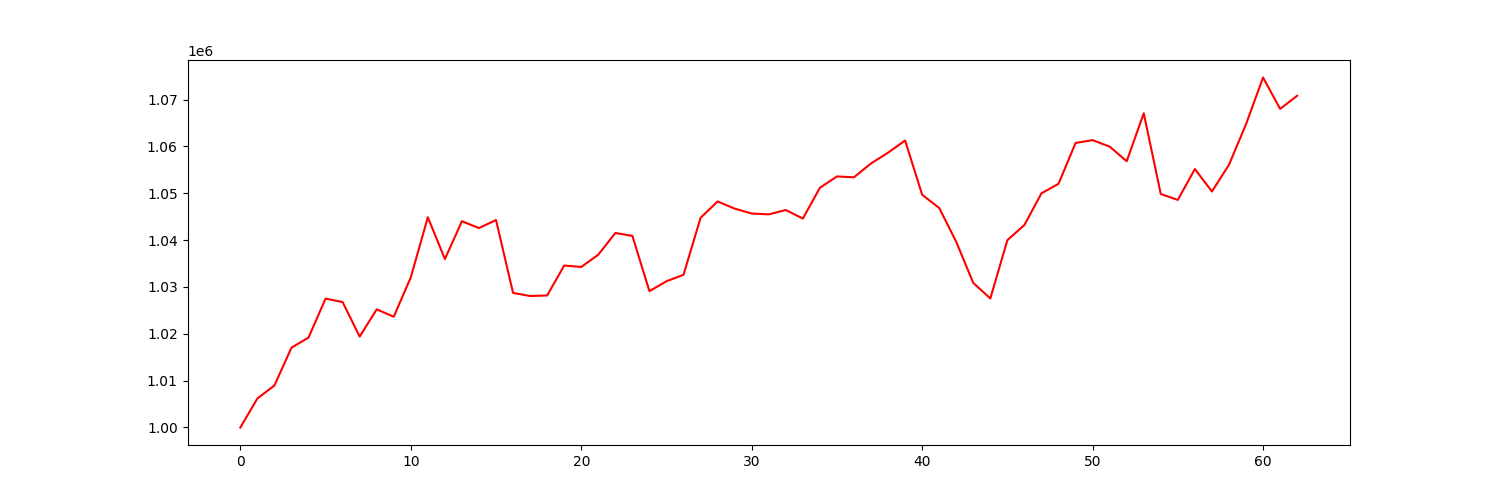

Data behind this chart, as committed beside it:
account_value, date, daily_return
1000000, 2019-01-03, 
1006198, 2019-01-04, 0.006198
1008966, 2019-01-07, 0.002751
1017043, 2019-01-08, 0.008004
1019192, 2019-01-09, 0.002113
1027521, 2019-01-10, 0.008173
1026774, 2019-01-11, -0.0007276
1019411, 2019-01-14, -0.007171
1025222, 2019-01-15, 0.0057
1023652, 2019-01-16, -0.001531
1032056, 2019-01-17, 0.00821
1044889, 2019-01-18, 0.01243
1035963, 2019-01-22, -0.008542
1044031, 2019-01-23, 0.007789
1042574, 2019-01-24, -0.001396
1044294, 2019-01-25, 0.00165
1028732, 2019-01-28, -0.0149
1028070, 2019-01-29, -0.0006439
1028186, 2019-01-30, 0.0001131
1034576, 2019-01-31, 0.006214
1034268, 2019-02-01, -0.0002975
1036885, 2019-02-04, 0.002531
1041525, 2019-02-05, 0.004475
1040901, 2019-02-06, -0.0005996
1029108, 2019-02-07, -0.01133
1031218, 2019-02-08, 0.00205
1032600, 2019-02-11, 0.00134
1044761, 2019-02-12, 0.01178
1048259, 2019-02-13, 0.003348
1046729, 2019-02-14, -0.001459
1045683, 2019-02-15, -0.001
1045500, 2019-02-19, -0.000175
1046427, 2019-02-20, 0.0008869
1044606, 2019-02-21, -0.00174
1051166, 2019-02-22, 0.006279
1053595, 2019-02-25, 0.00231
1053416, 2019-02-26, -0.0001697
1056371, 2019-02-27, 0.002806
1058665, 2019-02-28, 0.002171
1061267, 2019-03-01, 0.002458
1049681, 2019-03-04, -0.01092
1046870, 2019-03-05, -0.002678
1039622, 2019-03-06, -0.006923
1030857, 2019-03-07, -0.008431
1027552, 2019-03-08, -0.003205
1040001, 2019-03-11, 0.01212
1043243, 2019-03-12, 0.003117
1049997, 2019-03-13, 0.006473
1052026, 2019-03-14, 0.001933
1060739, 2019-03-15, 0.008282
1061346, 2019-03-18, 0.0005721
1059959, 2019-03-19, -0.001307
1056838, 2019-03-20, -0.002944
1067076, 2019-03-21, 0.009687
1049836, 2019-03-22, -0.01616
1048590, 2019-03-25, -0.001187
1055182, 2019-03-26, 0.006287
1050376, 2019-03-27, -0.004555
1056080, 2019-03-28, 0.005431
1064749, 2019-03-29, 0.008209
... 3 more rows
